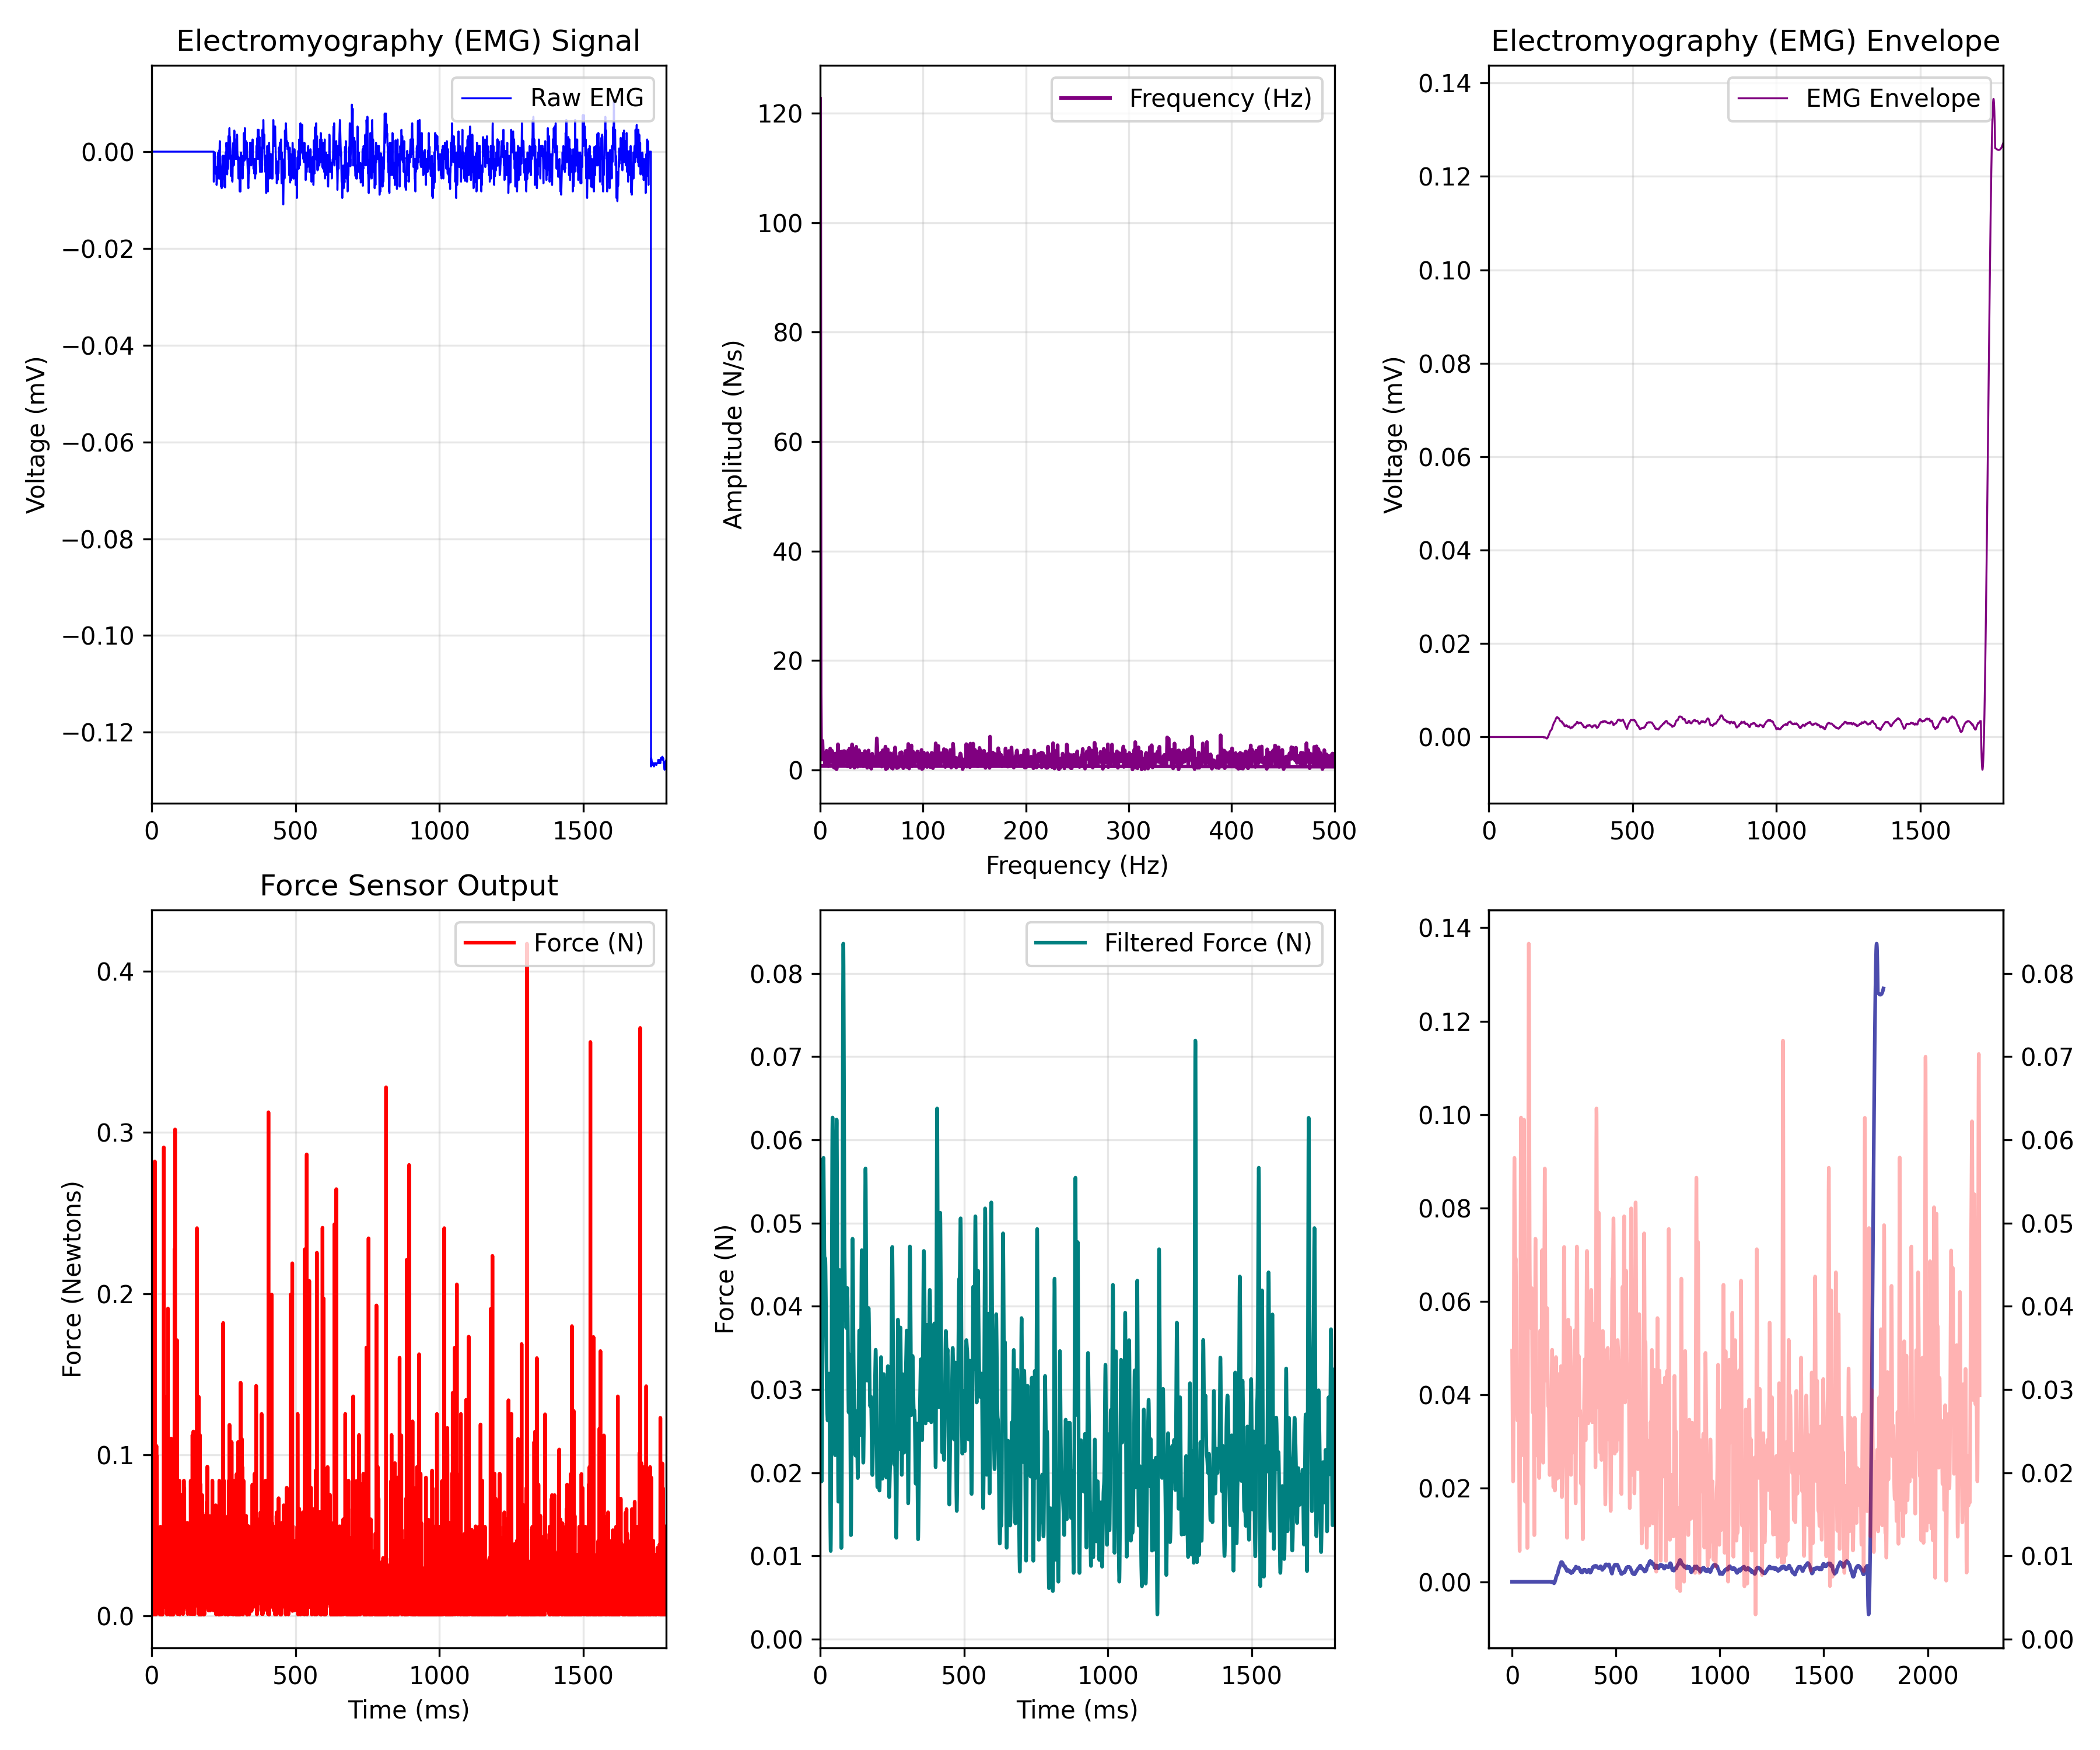

The table this chart was drawn from, first rows:
EMG_time_ms, EMG_value, FORCE_time_ms, FORCE_newtons, Force_LPF, ENVELOPE_time_ms, EMG_Envelope
0.0, 0.0, 0.464, 0.03365, 0.03468, 0.0, 0.0
0.4655, 0.0, 0.929, 0.0009723, 0.03306, 0.4655, 0.0
0.931, 0.0, 1.399, 0.03801, 0.0313, 0.931, 0.0
1.397, 0.0, 1.865, 0.02929, 0.02944, 1.397, 0.0
1.862, 0.0, 2.325, 0.02517, 0.02752, 1.862, 0.0
2.328, 0.0, 2.79, 0.02929, 0.02559, 2.328, 0.0
2.793, 0.0, 3.255, 0.01187, 0.02372, 2.793, 0.0
3.259, 0.0, 3.721, 0.02929, 0.02201, 3.259, 0.0
3.724, 0.0, 4.188, 0.04672, 0.02056, 3.724, 0.0
4.19, 0.0, 4.653, 0.0009723, 0.01949, 4.19, 0.0
4.655, 0.0, 5.114, 0.03583, 0.01896, 4.655, 0.0
5.121, 0.0, 5.583, 0.009687, 0.01909, 5.121, 0.0
5.586, 0.0, 6.044, 0.03147, 0.02, 5.586, 0.0
6.052, 0.0, 6.514, 0.03147, 0.02177, 6.052, 0.0
6.517, 0.0, 6.977, 0.005564, 0.02443, 6.517, 0.0
6.983, 0.0, 7.439, 0.009687, 0.02793, 6.983, 0.0
7.448, 0.0, 7.905, 0.02929, 0.03212, 7.448, 0.0
7.914, 0.0, 8.369, 0.02929, 0.0368, 7.914, 0.0
8.379, 0.0, 8.835, 0.0598, 0.04167, 8.379, 0.0
8.845, 0.0, 9.302, 0.03801, 0.04641, 8.845, 0.0
9.31, 0.0, 9.768, 0.02081, 0.05066, 9.31, 0.0
9.776, 0.0, 10.23, 0.0009723, 0.05412, 9.776, 0.0
10.24, 0.0, 10.7, 0.04455, 0.05653, 10.24, 0.0
10.71, 0.0, 11.16, 0.282, 0.05777, 10.71, 0.0
11.17, 0.0, 11.62, 0.0489, 0.05785, 11.17, 0.0
11.64, 0.0, 12.1, 0.009687, 0.0569, 11.64, 0.0
12.1, 0.0, 12.56, 0.00533, 0.05519, 12.1, 0.0
12.57, 0.0, 13.02, 0.02929, 0.05303, 12.57, 0.0
13.03, 0.0, 13.48, 0.02929, 0.05075, 13.03, 0.0
13.5, 0.0, 13.95, 0.08158, 0.04865, 13.5, 0.0
13.97, 0.0, 14.42, 0.05108, 0.04694, 13.97, 0.0
14.43, 0.0, 14.89, 0.0489, 0.04574, 14.43, 0.0
14.9, 0.0, 15.34, 0.02929, 0.04508, 14.9, 0.0
15.36, 0.0, 15.81, 0.0009723, 0.04491, 15.36, 0.0
15.83, 0.0, 16.28, 0.05108, 0.04508, 15.83, 0.0
16.29, 0.0, 16.74, 0.1055, 0.04541, 16.29, 0.0
16.76, 0.0, 17.21, 0.01646, 0.04569, 16.76, 0.0
17.22, 0.0, 17.68, 0.03147, 0.04576, 17.22, 0.0
17.69, 0.0, 18.14, 0.09925, 0.04548, 17.69, 0.0
18.16, 0.0, 18.61, 0.05544, 0.04477, 18.16, 0.0
18.62, 0.0, 19.07, 0.02929, 0.04363, 18.62, 0.0
19.09, 0.0, 19.54, 0.03801, 0.04212, 19.09, 0.0
19.55, 0.0, 20, 0.03365, 0.04035, 19.55, 0.0
20.02, 0.0, 20.46, 0.02929, 0.03843, 20.02, 0.0
20.48, 0.0, 20.93, 0.02929, 0.0365, 20.48, 0.0
20.95, 0.0, 21.39, 0.02929, 0.03465, 20.95, 0.0
21.41, 0.0, 21.86, 0.03365, 0.03297, 21.41, 0.0
21.88, 0.0, 22.32, 0.03801, 0.0315, 21.88, 0.0
22.34, 0.0, 22.79, 0.03583, 0.03026, 22.34, 0.0
22.81, 0.0, 23.25, 0.003151, 0.02922, 22.81, 0.0
23.28, 0.0, 23.72, 0.03801, 0.02836, 23.28, 0.0
23.74, 0.0, 24.18, 0.02929, 0.02766, 23.74, 0.0
24.21, 0.0, 24.65, 0.05108, 0.02709, 24.21, 0.0
24.67, 0.0, 25.11, 0.05326, 0.02666, 24.67, 0.0
25.14, 0.0, 25.58, 0.00533, 0.02638, 25.14, 0.0
25.6, 0.0, 26.04, 0.00533, 0.02628, 25.6, 0.0
26.07, 0.0, 26.51, 0.02929, 0.02639, 26.07, 0.0
26.53, 0.0, 26.97, 0.02929, 0.02671, 26.53, 0.0
27, 0.0, 27.44, 0.02929, 0.02726, 27, 0.0
27.47, 0.0, 27.9, 0.03365, 0.028, 27.47, 0.0
... 4,778 more rows
